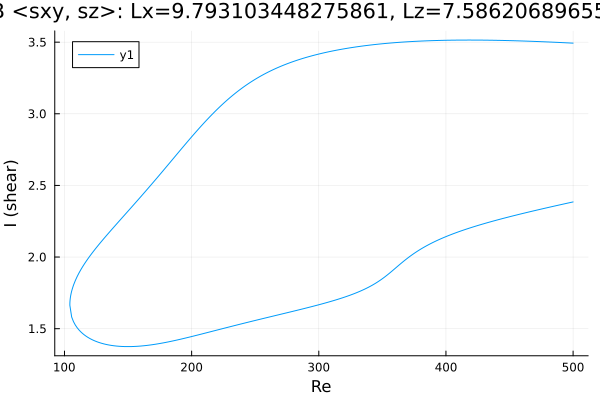

The data file committed next to this chart (first rows):
Re, shear
500.0, 3.493
499.5, 3.493
498.1, 3.494
496.7, 3.495
495.3, 3.495
493.9, 3.496
492.4, 3.496
491, 3.497
489.6, 3.498
488.2, 3.498
486.8, 3.499
486.3, 3.499
484.9, 3.5
483.4, 3.5
482, 3.501
480.6, 3.501
479.2, 3.502
477.8, 3.502
476.4, 3.503
475, 3.503
473.5, 3.504
472.1, 3.504
470.7, 3.505
469.3, 3.505
467.9, 3.506
466.5, 3.506
465.1, 3.507
463.6, 3.507
462.2, 3.508
460.8, 3.508
459.4, 3.508
458, 3.509
456.6, 3.509
455.2, 3.51
453.7, 3.51
452.3, 3.51
450.9, 3.511
449.5, 3.511
448.1, 3.511
446.7, 3.512
445.3, 3.512
443.8, 3.512
442.4, 3.512
441, 3.513
439.6, 3.513
438.2, 3.513
438.1, 3.513
436.7, 3.513
435.3, 3.514
433.9, 3.514
432.5, 3.514
431, 3.514
429.6, 3.514
428.2, 3.514
426.8, 3.514
425.4, 3.514
424, 3.515
422.6, 3.515
421.1, 3.515
419.7, 3.515
... 564 more rows
